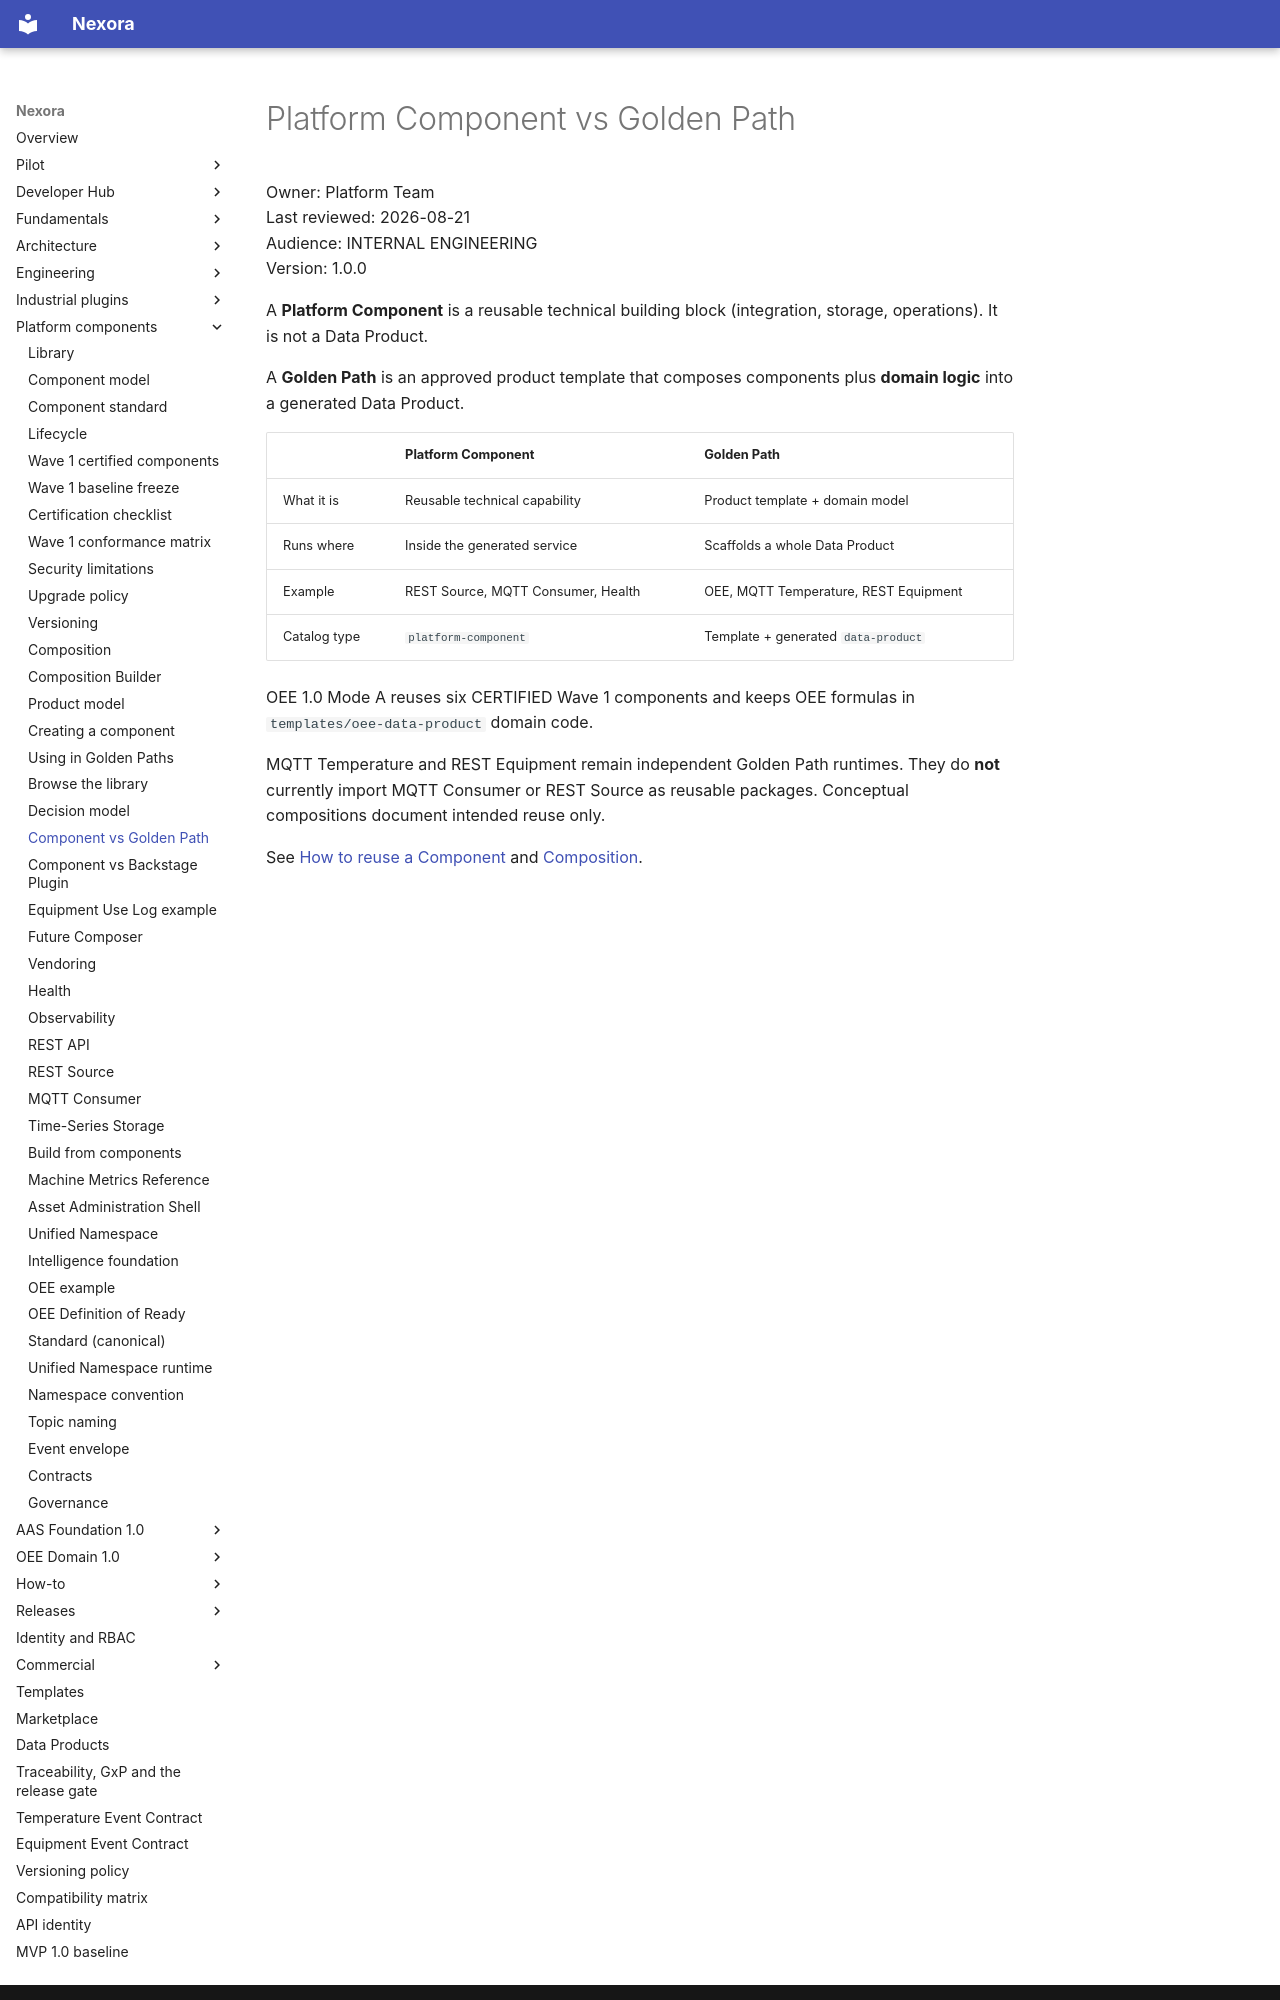

repository: pharma-data-factory/data-product-platform · page: platform-components/vs-golden-path/index.html · generator: mkdocs

# Platform Component vs Golden Path

Owner: Platform Team  
Last reviewed: 2026-08-21  
Audience: INTERNAL ENGINEERING  
Version: 1.0.0

A **Platform Component** is a reusable technical building block
(integration, storage, operations). It is not a Data Product.

A **Golden Path** is an approved product template that composes
components plus **domain logic** into a generated Data Product.

| | Platform Component | Golden Path |
| --- | --- | --- |
| What it is | Reusable technical capability | Product template + domain model |
| Runs where | Inside the generated service | Scaffolds a whole Data Product |
| Example | REST Source, MQTT Consumer, Health | OEE, MQTT Temperature, REST Equipment |
| Catalog type | `platform-component` | Template + generated `data-product` |

OEE 1.0 Mode A reuses six CERTIFIED Wave 1 components and keeps OEE
formulas in `templates/oee-data-product` domain code.

MQTT Temperature and REST Equipment remain independent Golden Path
runtimes. They do **not** currently import MQTT Consumer or REST Source
as reusable packages. Conceptual compositions document intended reuse
only.
